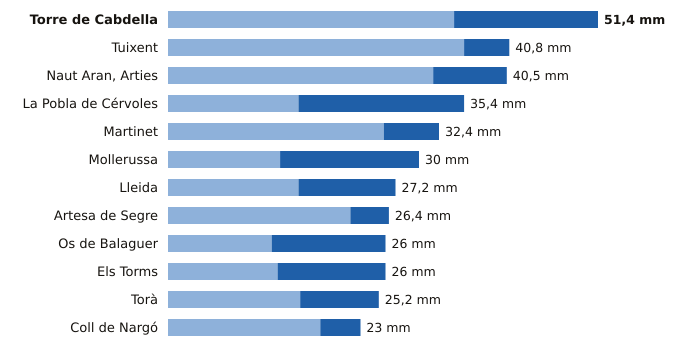

The data file committed next to this chart (first rows):
estacion, provincia, indicativo, mm_6_dias_anteriores, mm_hoy, mm_7_dias, horas_de_hoy
Torre de Cabdella, Lleida, 9689X, 34.2, 17.2, 51.4, 16
Tuixent, Lleida, 9632X, 35.4, 5.4, 40.8, 15
Naut Aran, Arties, Lleida, 9990X, 31.7, 8.8, 40.5, 16
La Pobla de Cérvoles, Lleida, 9772X, 15.6, 19.8, 35.4, 16
Martinet, Lleida, 9590, 25.8, 6.6, 32.4, 16
Mollerussa, Lleida, 9729X, 13.4, 16.6, 30.0, 15
Lleida, Lleida, 9771C, 15.6, 11.6, 27.2, 16
Artesa de Segre, Lleida, 9650X, 21.8, 4.6, 26.4, 13
Os de Balaguer, Lleida, 9724X, 12.4, 13.6, 26.0, 16
Els Torms, Lleida, 9776D, 13.1, 12.9, 26.0, 16
Torà, Lleida, 9647X, 15.8, 9.4, 25.2, 14
Coll de Nargó, Lleida, 9638D, 18.2, 4.8, 23.0, 14
